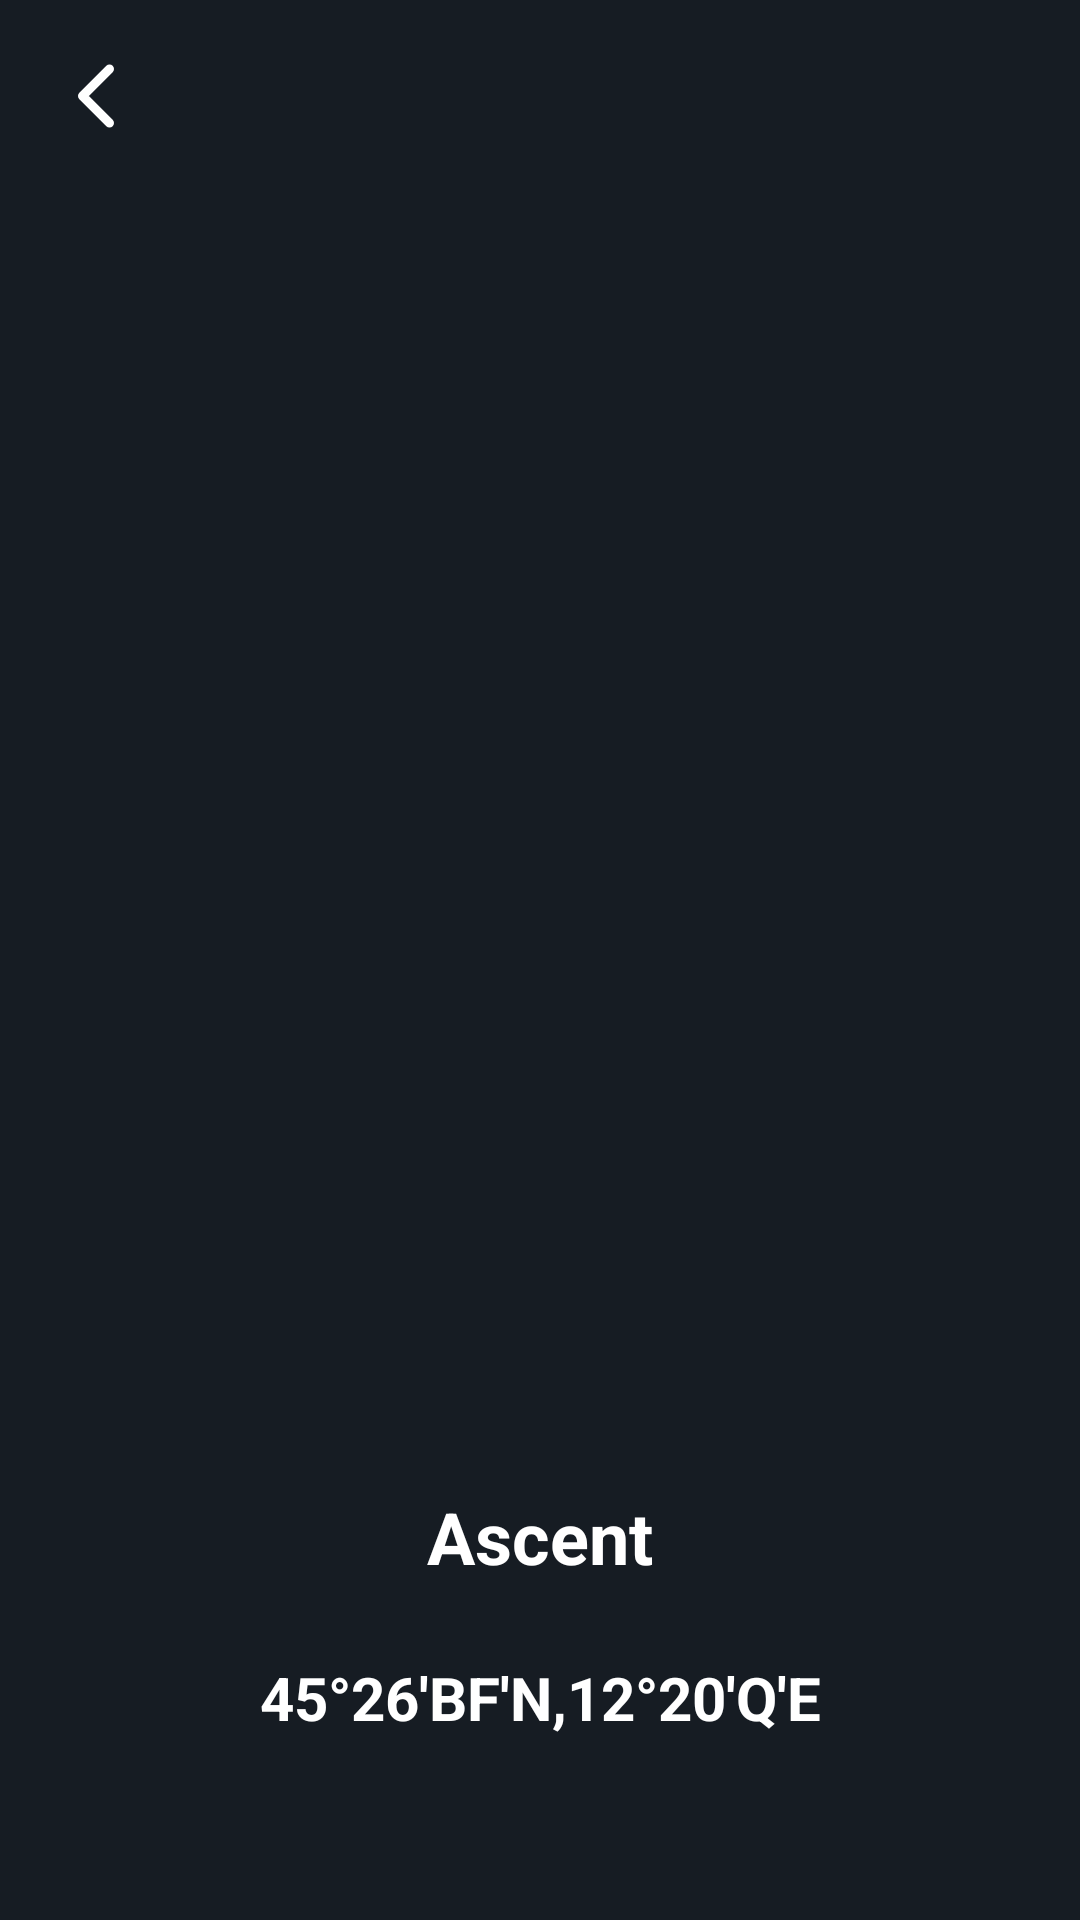

Here is an Android app screen rendered from its layout file. Give the layout XML and the strings, colors and styles it references.
<!-- AndroidManifest.xml: application theme Theme.ValorantProject -->
<!-- res/layout/fragment_map_detail.xml -->
<?xml version="1.0" encoding="utf-8"?>
<layout xmlns:android="http://schemas.android.com/apk/res/android"
    xmlns:tools="http://schemas.android.com/tools"
    tools:context=".ui.fragment.maps.MapDetailFragment">

    <androidx.constraintlayout.widget.ConstraintLayout
        android:layout_width="match_parent"
        android:layout_height="match_parent"
        android:background="@color/dark_blue">

        <include
            android:id="@+id/mapDetailLayout"
            layout="@layout/map_detail_layout"
            android:layout_width="match_parent"
            android:layout_height="wrap_content" />

    </androidx.constraintlayout.widget.ConstraintLayout>
</layout>
<!-- res/layout/map_detail_layout.xml (included above) -->
<?xml version="1.0" encoding="utf-8"?>
<androidx.constraintlayout.widget.ConstraintLayout xmlns:android="http://schemas.android.com/apk/res/android"
    xmlns:app="http://schemas.android.com/apk/res-auto"
    xmlns:tools="http://schemas.android.com/tools"
    android:layout_width="match_parent"
    android:layout_height="wrap_content"
    tools:background="@color/dark_blue">

    <androidx.appcompat.widget.AppCompatImageView
        android:id="@+id/mapImageView"
        android:layout_width="match_parent"
        android:layout_height="480dp"
        android:padding="16dp"
        app:layout_constraintTop_toTopOf="parent"
        android:background="@color/dark_blue"/>

    <androidx.appcompat.widget.AppCompatImageView
        android:id="@+id/backButtonImageView"
        android:layout_width="wrap_content"
        android:layout_height="wrap_content"
        android:src="@drawable/ic_back_white"
        android:layout_margin="16dp"
        android:padding="4dp"
        app:layout_constraintStart_toStartOf="parent"
        app:layout_constraintTop_toTopOf="parent"/>

    <TextView
        style="@style/GeneralTextStyle"
        android:id="@+id/mapNameTextView"
        android:layout_width="wrap_content"
        android:layout_height="wrap_content"
        android:gravity="center"
        android:textSize="24sp"
        android:layout_marginTop="16dp"
        app:layout_constraintTop_toBottomOf="@+id/mapImageView"
        app:layout_constraintStart_toStartOf="parent"
        app:layout_constraintEnd_toEndOf="parent"
        tools:text="Ascent"/>

    <TextView
        style="@style/GeneralTextStyle"
        android:id="@+id/mapCoordinateTextView"
        android:layout_width="wrap_content"
        android:layout_height="wrap_content"
        android:gravity="center"
        android:textSize="20sp"
        android:layout_marginTop="24dp"
        android:layout_marginBottom="24dp"
        app:layout_constraintTop_toBottomOf="@+id/mapNameTextView"
        app:layout_constraintStart_toStartOf="parent"
        app:layout_constraintEnd_toEndOf="parent"
        app:layout_constraintBottom_toBottomOf="parent"
        tools:text="45°26'BF'N,12°20'Q'E"/>

</androidx.constraintlayout.widget.ConstraintLayout>
<!-- resources referenced by this layout -->
<resources>
  <color name="dark_blue">#161C23</color>
  <!-- drawable ic_back_white (drawable) -->
  <vector xmlns:android="http://schemas.android.com/apk/res/android"
      android:width="24dp"
      android:height="24dp"
      android:viewportWidth="16"
      android:viewportHeight="16">
      <path
          android:pathData="M11,14L5,8l6,-6"
          android:strokeLineJoin="round"
          android:strokeWidth="2"
          android:fillColor="#00000000"
          android:strokeColor="@color/white"
          android:strokeLineCap="round"/>
  </vector>
  <style name="GeneralTextStyle" parent="Widget.MaterialComponents.TextView">
          <item name="android:textStyle">bold</item>
          <item name="android:textColor">@color/white</item>
          <item name="android:textSize">16sp</item>
          <item name="android:gravity">center</item>
          <item name="android:layout_marginBottom">8dp</item>
      </style>
  <style name="Theme.ValorantProject" parent="Theme.MaterialComponents.DayNight.NoActionBar">
          
          <item name="colorPrimary">@color/purple_500</item>
          <item name="colorPrimaryVariant">@color/purple_700</item>
          <item name="colorOnPrimary">@color/white</item>
          
          <item name="colorSecondary">@color/teal_200</item>
          <item name="colorSecondaryVariant">@color/teal_700</item>
          <item name="colorOnSecondary">@color/black</item>
          
          <item name="android:statusBarColor" tools:targetApi="l">@color/light_blue</item>
          
      </style>
  <color name="white">#FFFFFFFF</color>
  <color name="purple_500">#FF6200EE</color>
  <color name="purple_700">#FF3700B3</color>
  <color name="teal_200">#FF03DAC5</color>
  <color name="teal_700">#FF018786</color>
  <color name="black">#FF000000</color>
</resources>
